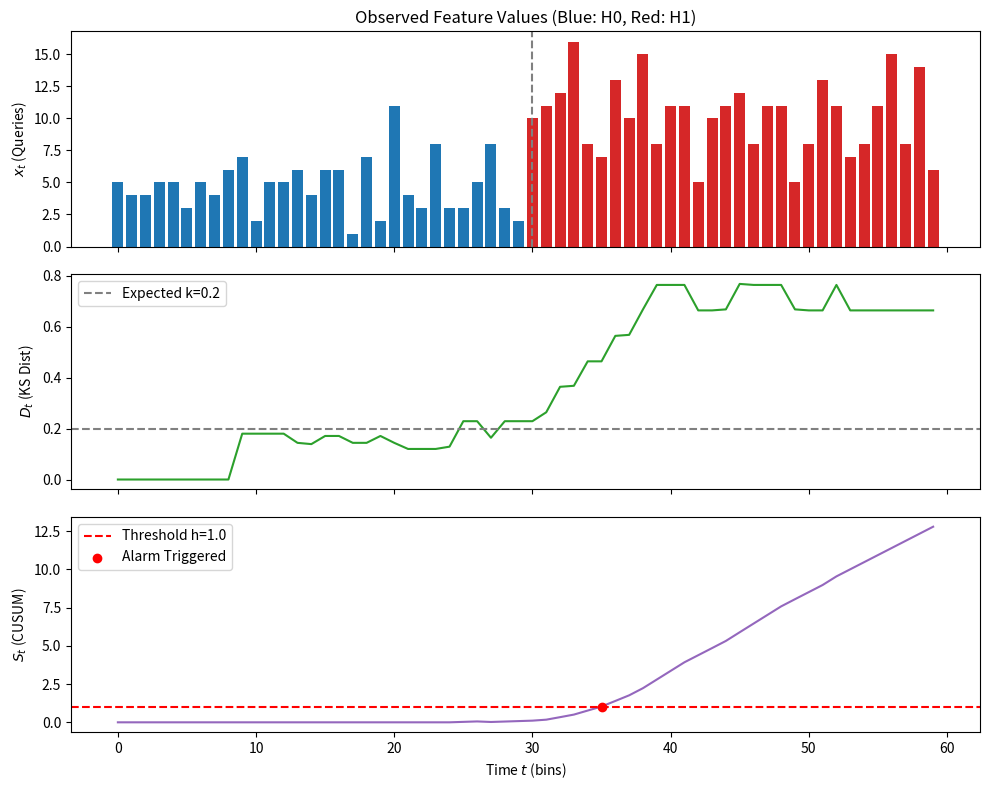

Source code (Python):
import numpy as np
import matplotlib.pyplot as plt
from scipy.stats import ks_2samp

# ==========================================
# 1. Generate Test Dataset (H0 and H1)
# ==========================================
np.random.seed(42)

total_bins = 60
switch_point = 30 # Time step where H1 (HCS) begins

# We use Poisson distributions to simulate count data (e.g., DNS queries per bin)
# H0 (Baseline): mean of 5 queries per bin
# H1 (HCS Active): mean of 10 queries per bin
data_h0 = np.random.poisson(lam=5, size=switch_point)
data_h1 = np.random.poisson(lam=10, size=(total_bins - switch_point))

# Combine to create the observed time series x_t
x = np.concatenate([data_h0, data_h1])

# Generate a large, clean baseline pool to represent F_0(z)
baseline_pool = np.random.poisson(lam=5, size=1000)

# ==========================================
# 2. Algorithm Parameters
# ==========================================
m = 10     # Window size (number of recent bins)
k = 0.2    # Expected KS distance under H0 (drift parameter)
h = 1.0    # Evidence threshold for alarming

# Arrays to store step-by-step metrics for plotting
D_scores = np.zeros(total_bins)
S_scores = np.zeros(total_bins)
alarms = []

# ==========================================
# 3. Apply KS + CUSUM Steps
# ==========================================
S_t_minus_1 = 0.0

for t in range(total_bins):
    if t < m - 1:
        # Not enough data to fill the first window
        D_scores[t] = 0
        S_scores[t] = 0
        continue
        
    # Extract the sliding window W_t of the most recent m bins
    W_t = x[t - m + 1 : t + 1]
    
    # Step 1: Window deviation via KS distance
    # Compare empirical window W_t to the baseline pool (representing F_0)
    ks_stat, _ = ks_2samp(W_t, baseline_pool)
    D_t = ks_stat 
    
    # Step 2: Center the deviation
    Z_t = D_t - k
    
    # Step 3: Accumulate evidence
    S_t = max(0, S_t_minus_1 + Z_t)
    
    # Store metrics
    D_scores[t] = D_t
    S_scores[t] = S_t
    
    # Step 4: Alarm rule
    if S_t >= h and len(alarms) == 0:
        # Record the time t of the first alarm
        alarms.append(t)
        print(f"ALARM triggered at bin t={t} (S_t = {S_t:.3f} >= {h})")
        
    # Update S_{t-1} for the next iteration
    S_t_minus_1 = S_t

# ==========================================
# 4. Plot the Results (Replicating the Slide)
# ==========================================
fig, axs = plt.subplots(3, 1, figsize=(10, 8), sharex=True)

# Plot 1: Observed Feature Values x_t
colors = ['#1f77b4' if i < switch_point else '#d62728' for i in range(total_bins)]
axs[0].bar(range(total_bins), x, color=colors)
axs[0].set_ylabel('$x_t$ (Queries)')
axs[0].set_title('Observed Feature Values (Blue: H0, Red: H1)')
axs[0].axvline(x=switch_point, color='gray', linestyle='--', label='H1 Starts')

# Plot 2: KS Distance D_t
axs[1].plot(range(total_bins), D_scores, color='#2ca02c')
axs[1].axhline(y=k, color='gray', linestyle='--', label=f'Expected k={k}')
axs[1].set_ylabel('$D_t$ (KS Dist)')
axs[1].legend(loc='upper left')

# Plot 3: Cumulative Sum S_t
axs[2].plot(range(total_bins), S_scores, color='#9467bd')
axs[2].axhline(y=h, color='red', linestyle='--', label=f'Threshold h={h}')
if alarms:
    axs[2].scatter(alarms[0], S_scores[alarms[0]], color='red', zorder=5, label='Alarm Triggered')
axs[2].set_ylabel('$S_t$ (CUSUM)')
axs[2].set_xlabel('Time $t$ (bins)')
axs[2].legend(loc='upper left')

plt.tight_layout()
plt.show()
